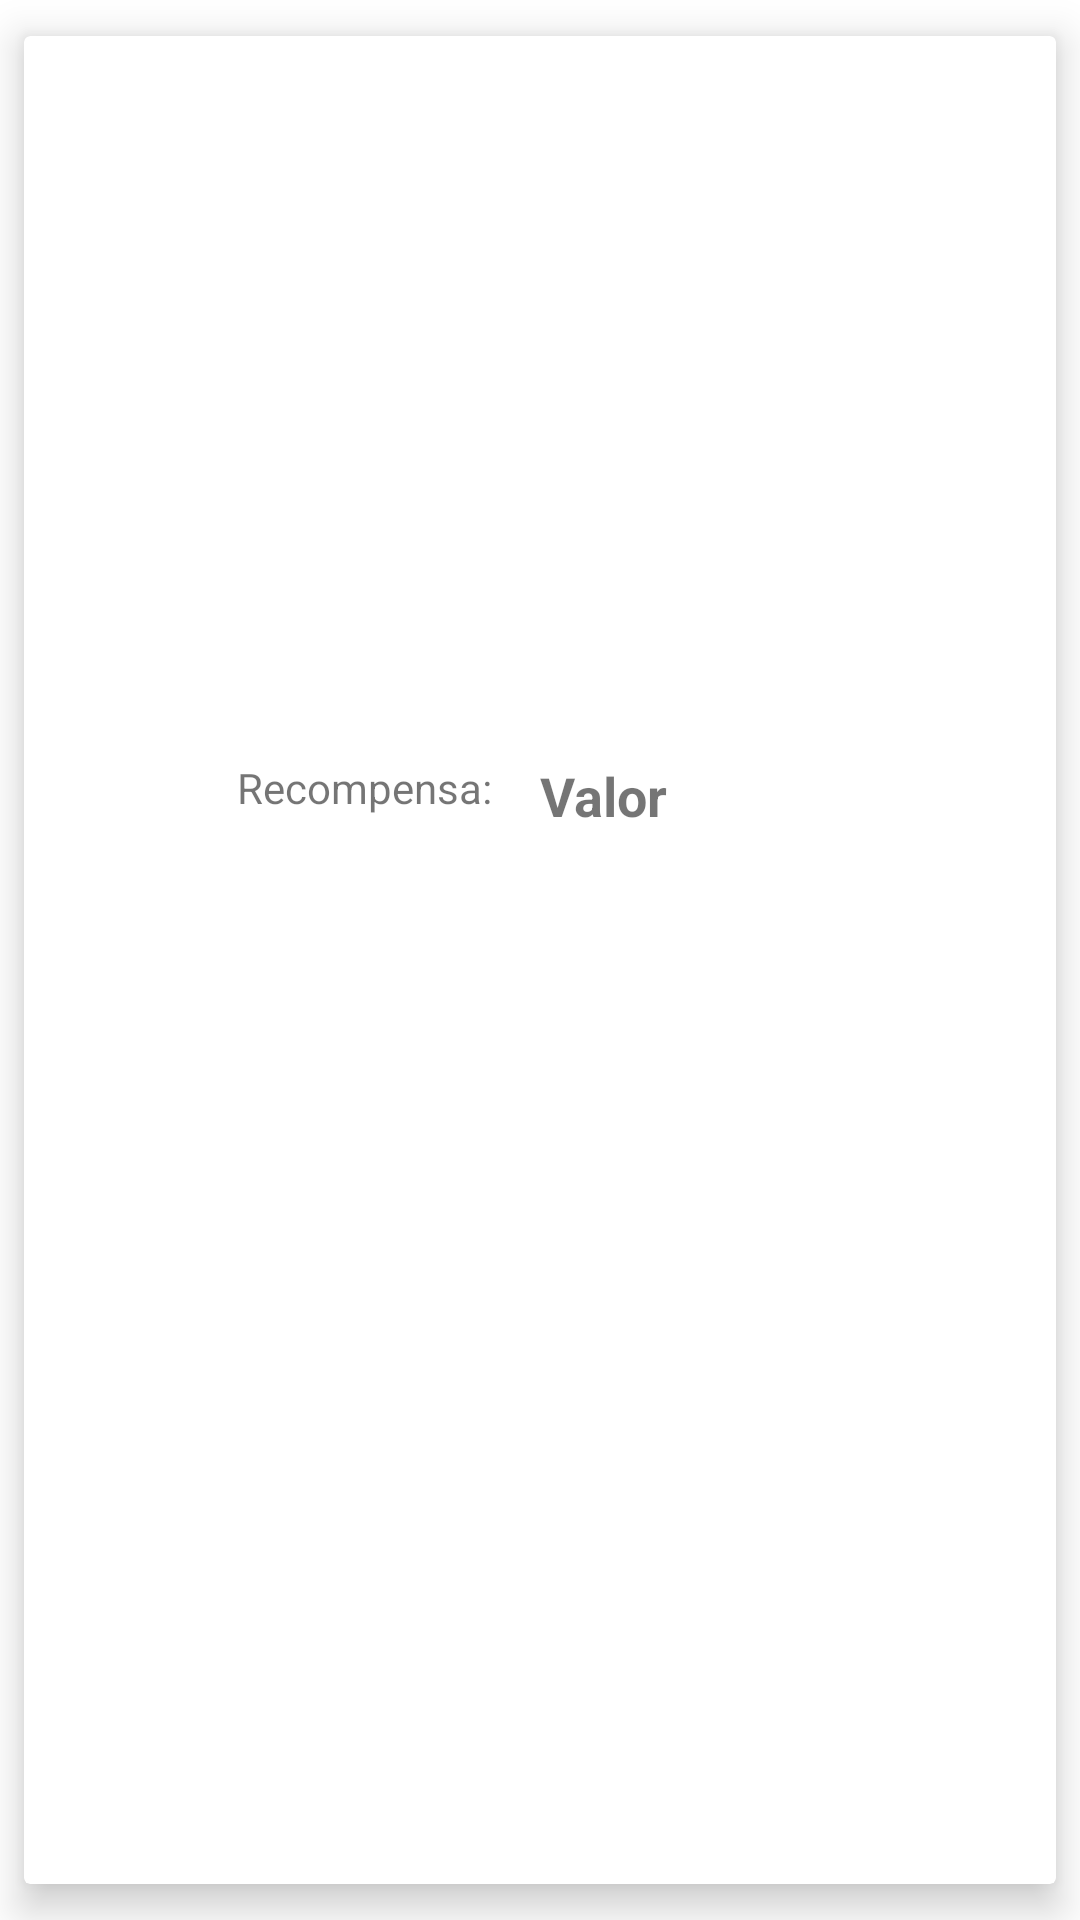

Produce the Android XML layout that renders to this screen, including the resource entries it uses.
<!-- AndroidManifest.xml: application theme Theme.AcheAi -->
<!-- res/layout/activity_anuncio_detalhes.xml -->
<?xml version="1.0" encoding="utf-8"?>
<LinearLayout xmlns:android="http://schemas.android.com/apk/res/android"
    xmlns:app="http://schemas.android.com/apk/res-auto"
    xmlns:tools="http://schemas.android.com/tools"
    android:layout_width="match_parent"
    android:layout_height="match_parent"
    android:orientation="vertical"
    tools:context=".view.AnuncioDetalhes">

    <com.google.android.material.card.MaterialCardView
        app:cardUseCompatPadding="true"
        android:layout_width="match_parent"
        android:layout_height="match_parent"
        app:cardCornerRadius="2dp"
        app:cardElevation="8dp"
        app:cardPreventCornerOverlap="false"
        app:layout_constraintBottom_toBottomOf="parent"
        app:layout_constraintEnd_toEndOf="parent"
        app:layout_constraintStart_toStartOf="parent"
        app:layout_constraintTop_toTopOf="parent">

        <androidx.constraintlayout.widget.ConstraintLayout
            android:layout_width="match_parent"
            android:layout_height="wrap_content">

            <ImageView
                android:id="@+id/imageView2"
                android:layout_width="match_parent"
                android:layout_height="120dp"
                android:src="@drawable/ic_logoapp_background"
                app:layout_constraintEnd_toEndOf="parent"
                app:layout_constraintStart_toStartOf="parent"
                app:layout_constraintTop_toTopOf="parent" />


            <TextView
                android:id="@+id/txt_detalhes_titulo"
                android:layout_width="wrap_content"
                android:layout_height="wrap_content"
                android:layout_gravity="center"
                android:textSize="32sp"
                android:textStyle="bold"
                app:layout_constraintEnd_toEndOf="parent"
                app:layout_constraintStart_toStartOf="parent"
                app:layout_constraintTop_toBottomOf="@+id/imageView2"
                tools:text="Titulo" />

            <TextView
                android:id="@+id/txt_detalhes_descricao"
                android:layout_width="wrap_content"
                android:layout_height="wrap_content"
                android:layout_marginStart="28dp"
                android:layout_marginTop="12dp"
                android:textSize="20sp"
                app:layout_constraintStart_toStartOf="parent"
                app:layout_constraintTop_toBottomOf="@+id/txt_detalhes_titulo"
                tools:text="Descrição" />

            <TextView
                android:id="@+id/txt_detalhes_endereco"
                android:layout_width="wrap_content"
                android:layout_height="wrap_content"
                android:layout_marginStart="28dp"
                android:layout_marginTop="12dp"
                android:textSize="20sp"
                android:textStyle="italic"
                app:layout_constraintStart_toStartOf="parent"
                app:layout_constraintTop_toBottomOf="@+id/txt_detalhes_descricao"
                tools:text="Endereço" />

            <TextView
                android:id="@+id/txt_detalhes_valor"
                android:layout_width="wrap_content"
                android:layout_height="wrap_content"
                android:layout_gravity="end"
                android:text="Valor"
                android:textSize="18dp"
                android:textStyle="bold"
                app:layout_constraintStart_toEndOf="@+id/txt_detalhes_titulo"
                app:layout_constraintTop_toBottomOf="@+id/txt_detalhes_endereco" />

            <TextView
                android:layout_width="wrap_content"
                android:layout_height="wrap_content"
                android:layout_marginEnd="16dp"
                android:text="Recompensa:"
                app:layout_constraintEnd_toStartOf="@+id/txt_detalhes_valor"
                app:layout_constraintTop_toBottomOf="@+id/txt_detalhes_endereco" />
        </androidx.constraintlayout.widget.ConstraintLayout>


    </com.google.android.material.card.MaterialCardView>


</LinearLayout>
<!-- resources referenced by this layout -->
<resources>
  <style name="Theme.AcheAi" parent="Theme.MaterialComponents.DayNight.DarkActionBar">
          
          <item name="colorPrimary">@color/purple_500</item>
          <item name="colorPrimaryVariant">@color/purple_700</item>
          <item name="colorOnPrimary">@color/white</item>
          
          <item name="colorSecondary">@color/teal_200</item>
          <item name="colorSecondaryVariant">@color/teal_700</item>
          <item name="colorOnSecondary">@color/black</item>
          
          <item name="android:statusBarColor" tools:targetApi="l">?attr/colorPrimaryVariant</item>
          
      </style>
  <!-- not gathered from this repository: default colours our renderer supplied (Android Studio template values) -->
  <color name="purple_500">#FF6200EE</color>
  <color name="purple_700">#FF3700B3</color>
  <color name="teal_200">#FF03DAC5</color>
  <color name="teal_700">#FF018786</color>
  <color name="black">#FF000000</color>
  <color name="white">#FFFFFFFF</color>
</resources>
